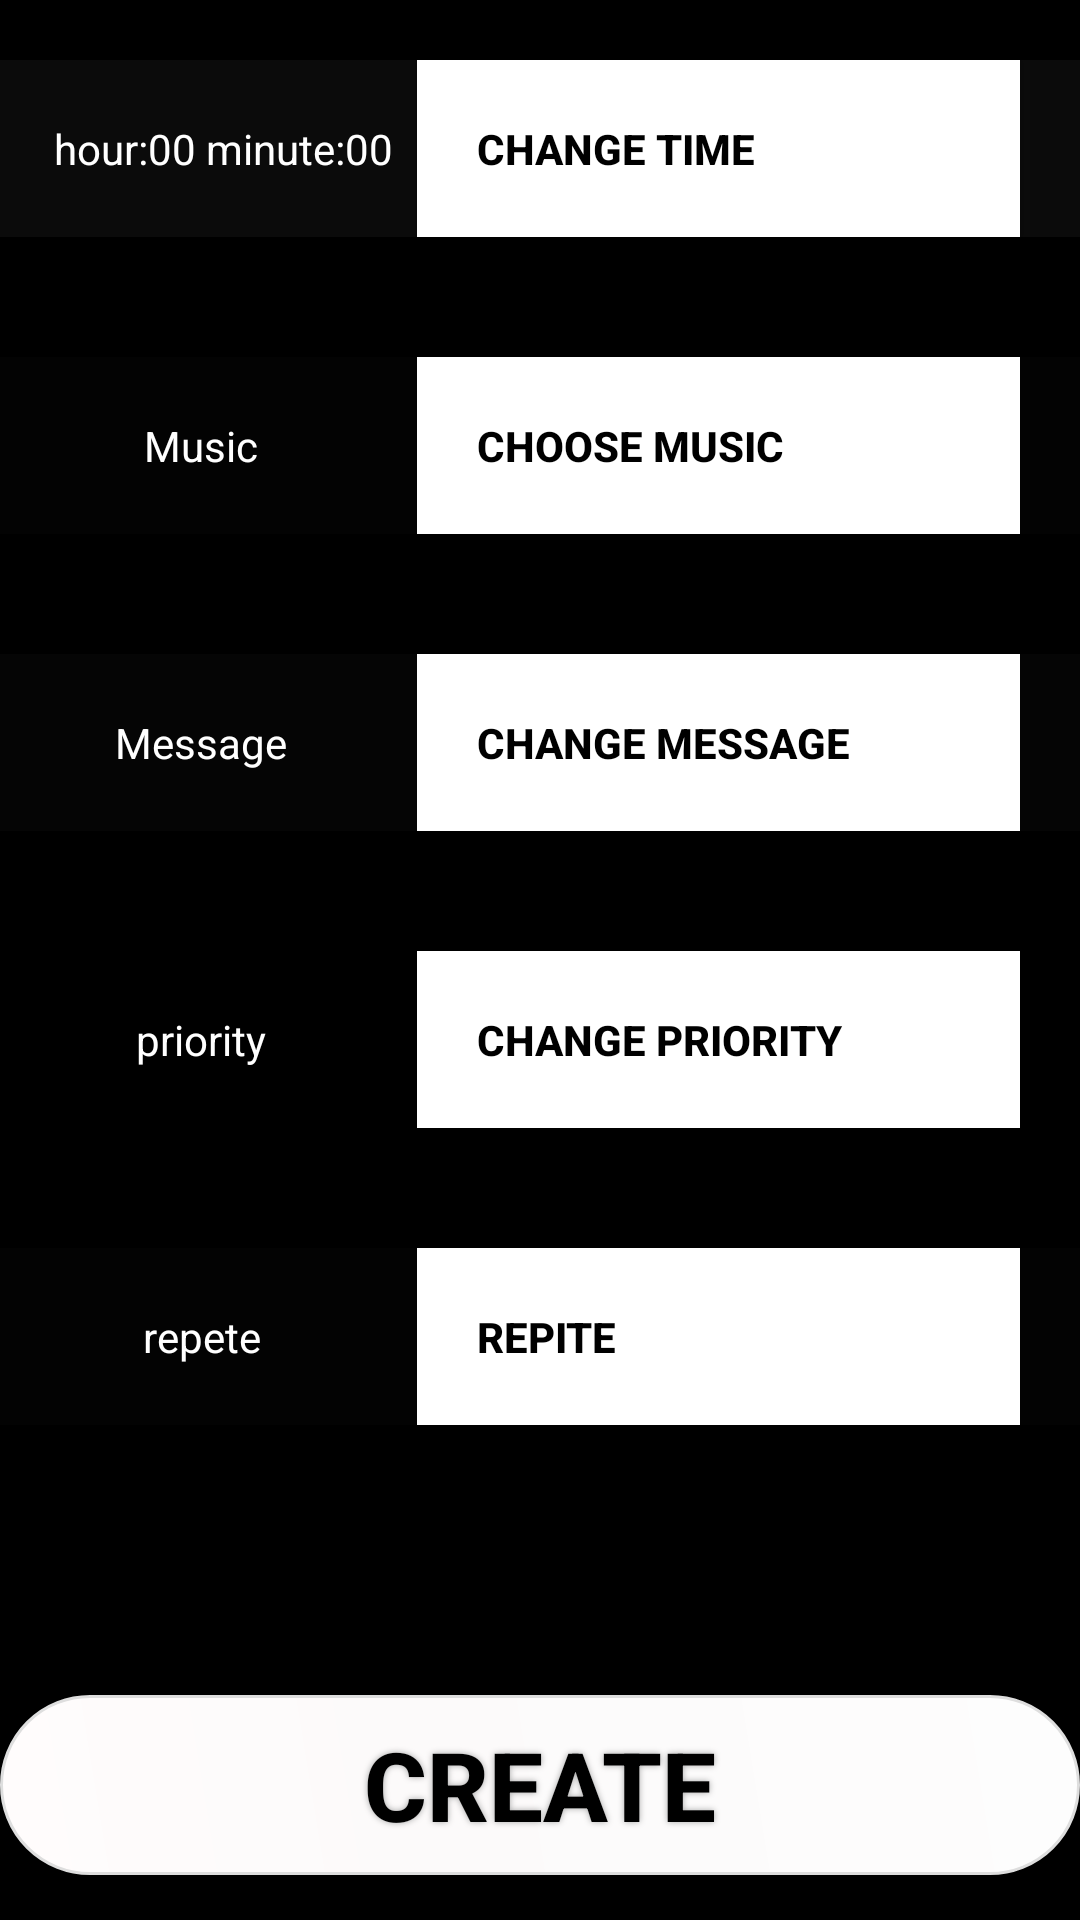

Layout XML and referenced resources for this Android screen:
<!-- AndroidManifest.xml: application theme AppTheme -->
<!-- res/layout/activity_main_math_alarm.xml -->
<?xml version="1.0" encoding="utf-8"?>
<RelativeLayout xmlns:android="http://schemas.android.com/apk/res/android"
    android:layout_width="match_parent"
    android:layout_height="wrap_content"
    android:background="#000000">

    <Button
        android:id="@+id/bCreateAlarm"
        android:layout_width="match_parent"
        android:layout_height="60dp"
        android:layout_alignParentBottom="true"
        android:layout_centerHorizontal="true"
        android:layout_marginBottom="15dp"
        android:background="@drawable/shape_bcreate"
        android:clickable="true"
        android:onClick="bCreateMathAlarm_ClickMethod"
        android:shadowColor="#A8A8A8"
        android:shadowDx="0"
        android:shadowDy="0"
        android:shadowRadius="5"
        android:text="@string/create"
        android:textColor="#000000"
        android:textSize="32sp"
        android:textStyle="bold" />

    <TableLayout
        android:layout_width="match_parent"
        android:layout_height="wrap_content"
        android:layout_alignParentLeft="true"
        android:layout_alignParentStart="true"
        android:layout_alignParentTop="true">

        <TableRow
            android:id="@+id/trChangeTime"
            android:layout_width="wrap_content"
            android:layout_height="wrap_content"
            android:layout_marginBottom="20dp"
            android:layout_marginTop="20dp"
            android:background="#0b0b0b">

            <TextView
                android:id="@+id/tvSetTime"
                android:layout_column="2"
                android:layout_marginLeft="15dp"
                android:layout_marginStart="15dp"
                android:gravity="center"
                android:padding="3dip"
                android:text="@string/tvMMA_customTime"
                android:textColor="@color/white"

                />

            <Button
                android:id="@+id/bSetTime"
                android:layout_width="wrap_content"
                android:layout_column="2"
                android:layout_marginLeft="5dp"
                android:layout_marginStart="5dp"
                android:gravity="start"
                android:background="@android:color/white"
                android:textColor="@android:color/black"
                android:onClick="bSetAlarmTime_ClickMethod"
                android:padding="20dp"
                android:text="@string/bMMA_change_time"
                android:textStyle="bold" />
        </TableRow>

        <TableRow
            android:id="@+id/trChooseMusic"
            android:layout_width="match_parent"
            android:layout_height="match_parent"
            android:layout_marginBottom="20dp"
            android:layout_marginTop="20dp"
            android:background="#030303">

            <TextView
                android:id="@+id/tvChooseMusic"
                android:layout_column="2"
                android:gravity="center"
                android:padding="3dip"
                android:text="Music"
                android:textColor="@color/white" />

            <Button
                android:id="@+id/bChooseMusic"
                android:layout_width="wrap_content"
                android:layout_column="2"
                android:layout_marginLeft="5dp"
                android:layout_marginStart="5dp"
                android:gravity="start"
                android:maxEms="12"
                android:onClick="bChooseMusic_ClickMethod"
                android:padding="20dp"
                android:background="@android:color/white"
                android:textColor="@android:color/black"
                android:text="@string/bMMA_chooseMusic"
                android:textStyle="bold" />
        </TableRow>

        <TableRow
            android:id="@+id/trChangeMessage"
            android:layout_width="match_parent"
            android:layout_height="match_parent"
            android:layout_marginBottom="20dp"
            android:layout_marginTop="20dp"
            android:background="#050505">

            <TextView
                android:id="@+id/tvChangeMessage"
                android:layout_column="2"
                android:gravity="center"
                android:padding="20dip"
                android:text="Message"
                android:textColor="@color/white" />

            <Button
                android:id="@+id/bChangeMessageForAlarm"
                android:layout_width="201dp"
                android:layout_column="2"
                android:layout_marginLeft="5dp"
                android:layout_marginStart="5dp"
                android:gravity="start"
                android:background="@android:color/white"
                android:textColor="@android:color/black"
                android:onClick="bAlarmMessageText_OnClickListener"
                android:padding="20dp"
                android:text="@string/bMMA_change_message"
                android:textStyle="bold" />
        </TableRow>

        <TableRow
            android:id="@+id/trChangeComplexity"
            android:layout_width="wrap_content"
            android:layout_height="match_parent"
            android:layout_marginBottom="20dp"
            android:layout_marginTop="20dp"
            android:background="#000000">

            <TextView
                android:id="@+id/tvChangeComplexity"
                android:layout_column="2"
                android:gravity="center"
                android:paddingBottom="40dip"
                android:text="priority"
                android:textColor="@color/white" />

            <Button
                android:id="@+id/bChangeAlarmComplexity"
                android:layout_width="wrap_content"
                android:layout_column="2"
                android:layout_marginLeft="5dp"
                android:layout_marginStart="5dp"
                android:gravity="start"
                android:background="@android:color/white"
                android:textColor="@android:color/black"
                android:onClick="bChangeAlarmComplexity_ClickMethod"
                android:padding="20dp"
                android:text="Change priority"
                android:textStyle="bold" />
        </TableRow>

        <TableRow
            android:id="@+id/trDeepSleepMusic"
            android:layout_width="wrap_content"
            android:layout_height="wrap_content"
            android:layout_marginBottom="10dp"
            android:layout_marginTop="20dp"
            android:background="#030303">

            <TextView
                android:id="@+id/tvDeepSleepMusic"
                android:layout_column="2"
                android:gravity="center"
                android:paddingBottom="40dip"
                android:text="repete"
                android:textColor="@color/white" />

            <Button
                android:id="@+id/bDeepSleepMusic"
                android:layout_width="wrap_content"
                android:layout_height="wrap_content"
                android:layout_column="2"
                android:layout_marginLeft="5dp"
                android:layout_marginStart="5dp"
                android:gravity="start"
                android:background="@android:color/white"
                android:textColor="@android:color/black"
                android:onClick="bDeepSleepMusic_ClickMethod"
                android:padding="20dp"
                android:text="Repite"
                android:textStyle="bold" />
        </TableRow>


    </TableLayout>
</RelativeLayout>
<!-- resources referenced by this layout -->
<resources>
  <color name="white">#ffff</color>
  <!-- drawable shape_bcreate (drawable) -->
  <?xml version="1.0" encoding="utf-8"?>
  <shape xmlns:android="http://schemas.android.com/apk/res/android" android:shape="rectangle" >
      <corners
          android:radius="100dp"
          />
      <gradient
          android:angle="45"
          android:centerX="39%"
          android:centerColor="#fcfafa"
          android:startColor="#fffcfc"
          android:endColor="#fdfdfd"
          android:type="linear"
          />
      <padding
          android:left="0dp"
          android:top="0dp"
          android:right="0dp"
          android:bottom="0dp"
          />
      <size
          android:width="214dp"
          android:height="62dp"
          />
      <stroke
          android:width="1dp"
          android:color="#DEDEDE"
          />
  </shape>
  <string name="bMMA_change_message">Change message</string>
  <string name="bMMA_change_time">Change Time</string>
  <string name="bMMA_chooseMusic">Choose music</string>
  <string name="create">Create</string>
  <string name="tvMMA_customTime">hour:00 minute:00</string>
  <style name="AppTheme" parent="Theme.AppCompat.NoActionBar">
          
          <item name="colorPrimary">@color/colorPrimary</item>
          <item name="colorPrimaryDark">@color/colorPrimaryDark</item>
          <item name="colorAccent">@color/colorAccent</item>
      </style>
  <color name="colorPrimary">#3F51B5</color>
  <color name="colorPrimaryDark">#303F9F</color>
  <color name="colorAccent">#FF4081</color>
</resources>
